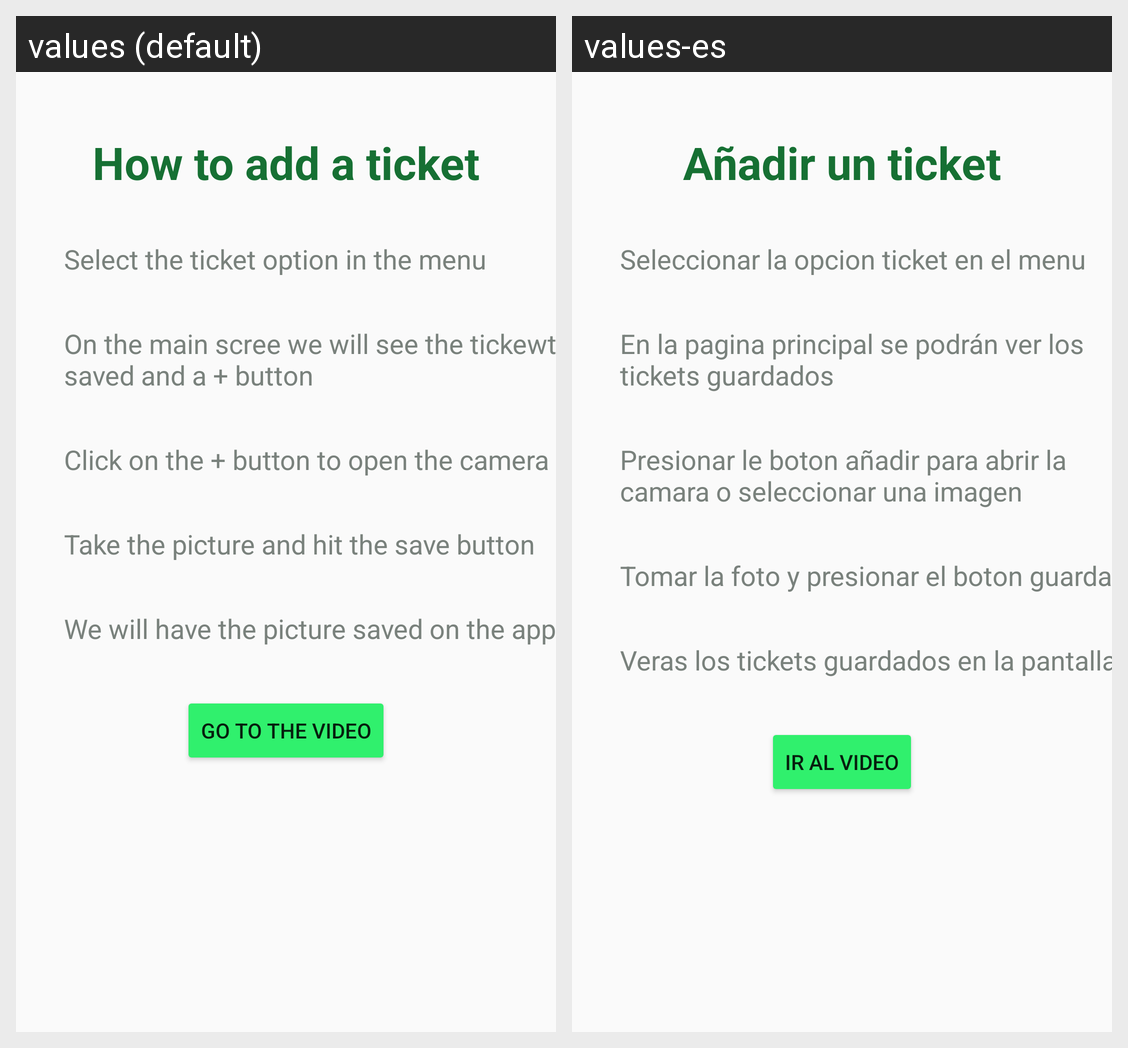

Here is an Android app screen in its default locale and in the app's own translations. Write out the translated-string differences for the strings that appear on this screen.
Android screen res/layout/activity_how_to_ticket.xml rendered under 2 locales, left to right: values (default), values-es. Device: Nexus 5 (rendered at 1080×1920; each locale shown at half size, 540×960, under a caption strip naming it); theme Theme.AppCompat.DayNight.NoActionBar.
Strings drawn on this screen, with the default value and each locale's value (text and hints the layout hard-codes, and strings that could not be matched under every locale, appear in the picture but are not listed):

ht_addticket_title
  values: How to add a ticket
  values-es: Añadir un ticket

step1_ticket
  values: Select the ticket option in the menu
  values-es: Seleccionar la opcion ticket en el menu

Step2_ticket
  values: On the main scree we will see the tickewts saved and a + button
  values-es: En la pagina principal se podrán ver los tickets guardados

Step3Ticket
  values: Click on the + button to open the camera
  values-es: Presionar le boton añadir para abrir la camara o seleccionar una imagen

Step4_ticket
  values: Take the picture and hit the save button
  values-es: Tomar la foto y presionar el boton guardar

Step5_ticket
  values: We will have the picture saved on the app
  values-es: Veras los tickets guardados en la pantalla

go_to_the_video
  values: Go to the video
  values-es: Ir al video
